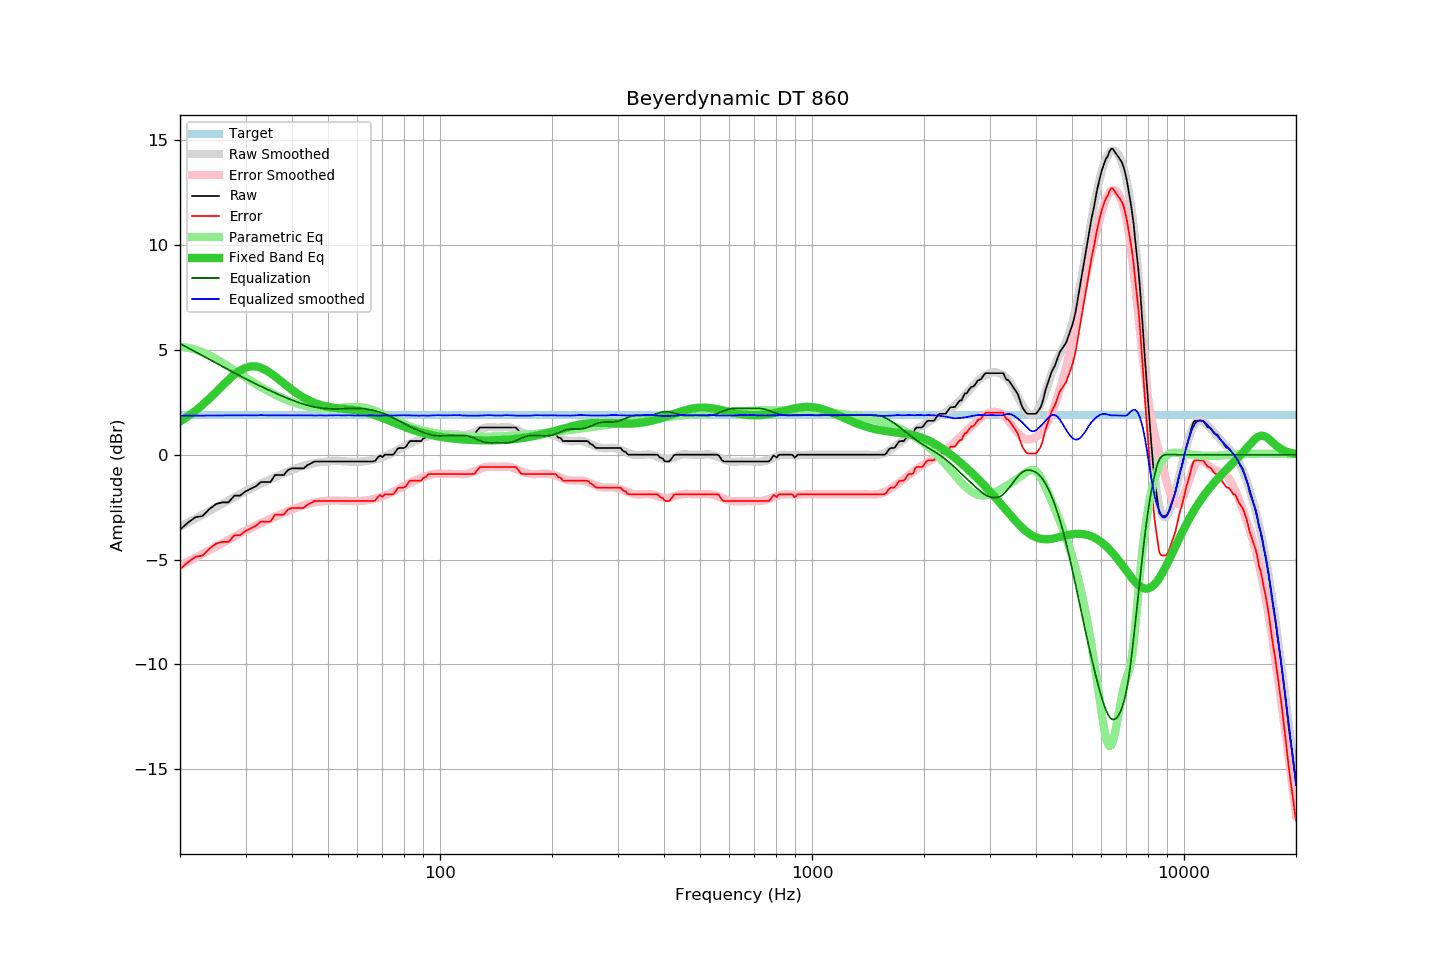

Values plotted in this chart, from the file beside it:
frequency, raw, error, smoothed, error_smoothed, equalization, parametric_eq, equalized_raw, equalized_smoothed, target
20, -3.57, -5.46, -3.44, -5.30, 5.30, 1.59, 1.73, 1.86, 1.89
21, -3.24, -5.13, -3.24, -5.10, 5.10, 1.83, 1.86, 1.86, 1.89
22, -2.98, -4.87, -3.04, -4.91, 4.91, 2.10, 1.93, 1.86, 1.89
23, -2.92, -4.81, -2.86, -4.72, 4.72, 2.38, 1.80, 1.87, 1.89
24, -2.59, -4.48, -2.68, -4.55, 4.55, 2.68, 1.96, 1.87, 1.89
25, -2.35, -4.24, -2.50, -4.37, 4.37, 2.99, 2.02, 1.87, 1.89
26, -2.27, -4.16, -2.34, -4.21, 4.21, 3.29, 1.94, 1.87, 1.89
27, -2.27, -4.16, -2.18, -4.05, 4.05, 3.57, 1.78, 1.88, 1.89
28, -1.95, -3.84, -2.02, -3.90, 3.90, 3.82, 1.95, 1.88, 1.89
29, -1.95, -3.84, -1.88, -3.76, 3.76, 4.02, 1.81, 1.88, 1.89
30, -1.75, -3.64, -1.74, -3.62, 3.62, 4.15, 1.87, 1.88, 1.89
31, -1.62, -3.51, -1.62, -3.49, 3.49, 4.21, 1.87, 1.88, 1.89
32, -1.50, -3.39, -1.49, -3.37, 3.37, 4.21, 1.87, 1.88, 1.89
33, -1.30, -3.19, -1.37, -3.26, 3.26, 4.15, 1.96, 1.89, 1.89
34, -1.30, -3.19, -1.27, -3.15, 3.15, 4.04, 1.85, 1.88, 1.89
35, -1.30, -3.19, -1.17, -3.05, 3.05, 3.90, 1.75, 1.88, 1.89
36, -0.97, -2.86, -1.07, -2.95, 2.95, 3.74, 1.98, 1.88, 1.89
37, -0.97, -2.86, -0.98, -2.86, 2.86, 3.57, 1.89, 1.88, 1.89
38, -0.97, -2.86, -0.89, -2.77, 2.77, 3.41, 1.80, 1.88, 1.89
39, -0.73, -2.62, -0.80, -2.69, 2.69, 3.25, 1.96, 1.88, 1.89
40, -0.65, -2.54, -0.73, -2.61, 2.61, 3.10, 1.96, 1.88, 1.89
41, -0.65, -2.54, -0.66, -2.53, 2.53, 2.96, 1.88, 1.88, 1.89
42, -0.65, -2.54, -0.59, -2.47, 2.47, 2.84, 1.82, 1.88, 1.89
43, -0.65, -2.54, -0.53, -2.41, 2.41, 2.73, 1.76, 1.88, 1.89
44, -0.50, -2.39, -0.47, -2.36, 2.36, 2.63, 1.86, 1.88, 1.89
45, -0.41, -2.30, -0.43, -2.31, 2.31, 2.55, 1.90, 1.88, 1.89
46, -0.32, -2.21, -0.40, -2.28, 2.28, 2.48, 1.96, 1.87, 1.89
47, -0.32, -2.21, -0.37, -2.25, 2.25, 2.42, 1.93, 1.88, 1.89
48, -0.32, -2.21, -0.34, -2.22, 2.22, 2.36, 1.90, 1.88, 1.89
49, -0.32, -2.21, -0.33, -2.20, 2.20, 2.32, 1.88, 1.87, 1.89
50, -0.32, -2.21, -0.32, -2.19, 2.19, 2.29, 1.87, 1.87, 1.89
51, -0.32, -2.21, -0.30, -2.18, 2.18, 2.26, 1.86, 1.88, 1.89
52, -0.32, -2.21, -0.30, -2.18, 2.18, 2.24, 1.86, 1.89, 1.89
53, -0.32, -2.21, -0.30, -2.18, 2.18, 2.22, 1.86, 1.89, 1.89
54, -0.32, -2.21, -0.31, -2.19, 2.19, 2.20, 1.87, 1.88, 1.89
55, -0.32, -2.21, -0.31, -2.19, 2.19, 2.19, 1.87, 1.88, 1.89
56, -0.32, -2.21, -0.32, -2.20, 2.20, 2.17, 1.88, 1.88, 1.89
57, -0.32, -2.21, -0.32, -2.21, 2.21, 2.16, 1.89, 1.88, 1.89
58, -0.32, -2.21, -0.33, -2.21, 2.21, 2.14, 1.89, 1.88, 1.89
59, -0.32, -2.21, -0.34, -2.21, 2.21, 2.13, 1.89, 1.87, 1.89
60, -0.32, -2.21, -0.34, -2.21, 2.21, 2.11, 1.89, 1.87, 1.89
61, -0.32, -2.21, -0.34, -2.21, 2.21, 2.08, 1.89, 1.87, 1.89
62, -0.32, -2.21, -0.33, -2.20, 2.20, 2.06, 1.88, 1.87, 1.89
63, -0.32, -2.21, -0.31, -2.18, 2.18, 2.03, 1.86, 1.87, 1.89
64, -0.32, -2.21, -0.29, -2.16, 2.16, 2.00, 1.84, 1.87, 1.89
65, -0.32, -2.21, -0.26, -2.14, 2.14, 1.96, 1.82, 1.88, 1.89
66, -0.32, -2.21, -0.24, -2.12, 2.12, 1.93, 1.80, 1.88, 1.89
67, -0.29, -2.18, -0.22, -2.09, 2.09, 1.89, 1.80, 1.87, 1.89
68, -0.13, -2.02, -0.19, -2.06, 2.06, 1.85, 1.93, 1.86, 1.89
69, -0.04, -1.93, -0.16, -2.02, 2.02, 1.80, 1.98, 1.87, 1.89
70, -0.12, -2.01, -0.11, -1.99, 1.99, 1.76, 1.87, 1.87, 1.89
71, 0.00, -1.89, -0.07, -1.94, 1.94, 1.71, 1.94, 1.88, 1.89
72, 0.00, -1.89, -0.03, -1.90, 1.90, 1.67, 1.90, 1.88, 1.89
73, 0.00, -1.89, 0.02, -1.86, 1.86, 1.63, 1.86, 1.87, 1.89
74, 0.00, -1.89, 0.07, -1.81, 1.81, 1.58, 1.81, 1.87, 1.89
75, 0.01, -1.88, 0.12, -1.76, 1.76, 1.54, 1.77, 1.88, 1.89
76, 0.16, -1.73, 0.17, -1.70, 1.70, 1.50, 1.86, 1.88, 1.89
77, 0.30, -1.59, 0.23, -1.65, 1.65, 1.45, 1.95, 1.88, 1.89
78, 0.32, -1.57, 0.28, -1.60, 1.60, 1.41, 1.92, 1.88, 1.89
79, 0.32, -1.57, 0.34, -1.54, 1.54, 1.38, 1.86, 1.88, 1.89
... 553 more rows
